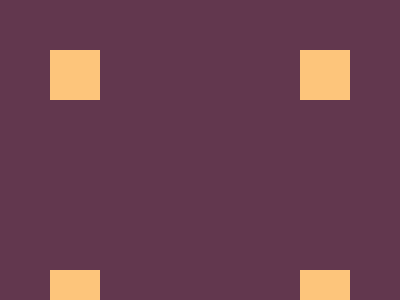

Recreate this image using only HTML and CSS.

<!doctype html>
<html lang="en">
  <head>
    <meta charset="UTF-8" />
    <meta name="viewport" content="width=device-width, initial-scale=1" />
    <title>solution</title>
  </head>
  <body>
    <div></div>
    <div></div>
    <div></div>
    <div></div>
    <style>
      body {
        background: #62374e;
        height: 90dvh;
        margin: 50px;
        display: grid;
        grid-template-columns: auto auto;
        justify-content: space-between;
        align-content: space-between;
      }
      div {
        width: 50px;
        height: 50px;
        background: #fdc57b;
      }
    </style>
  </body>
</html>
